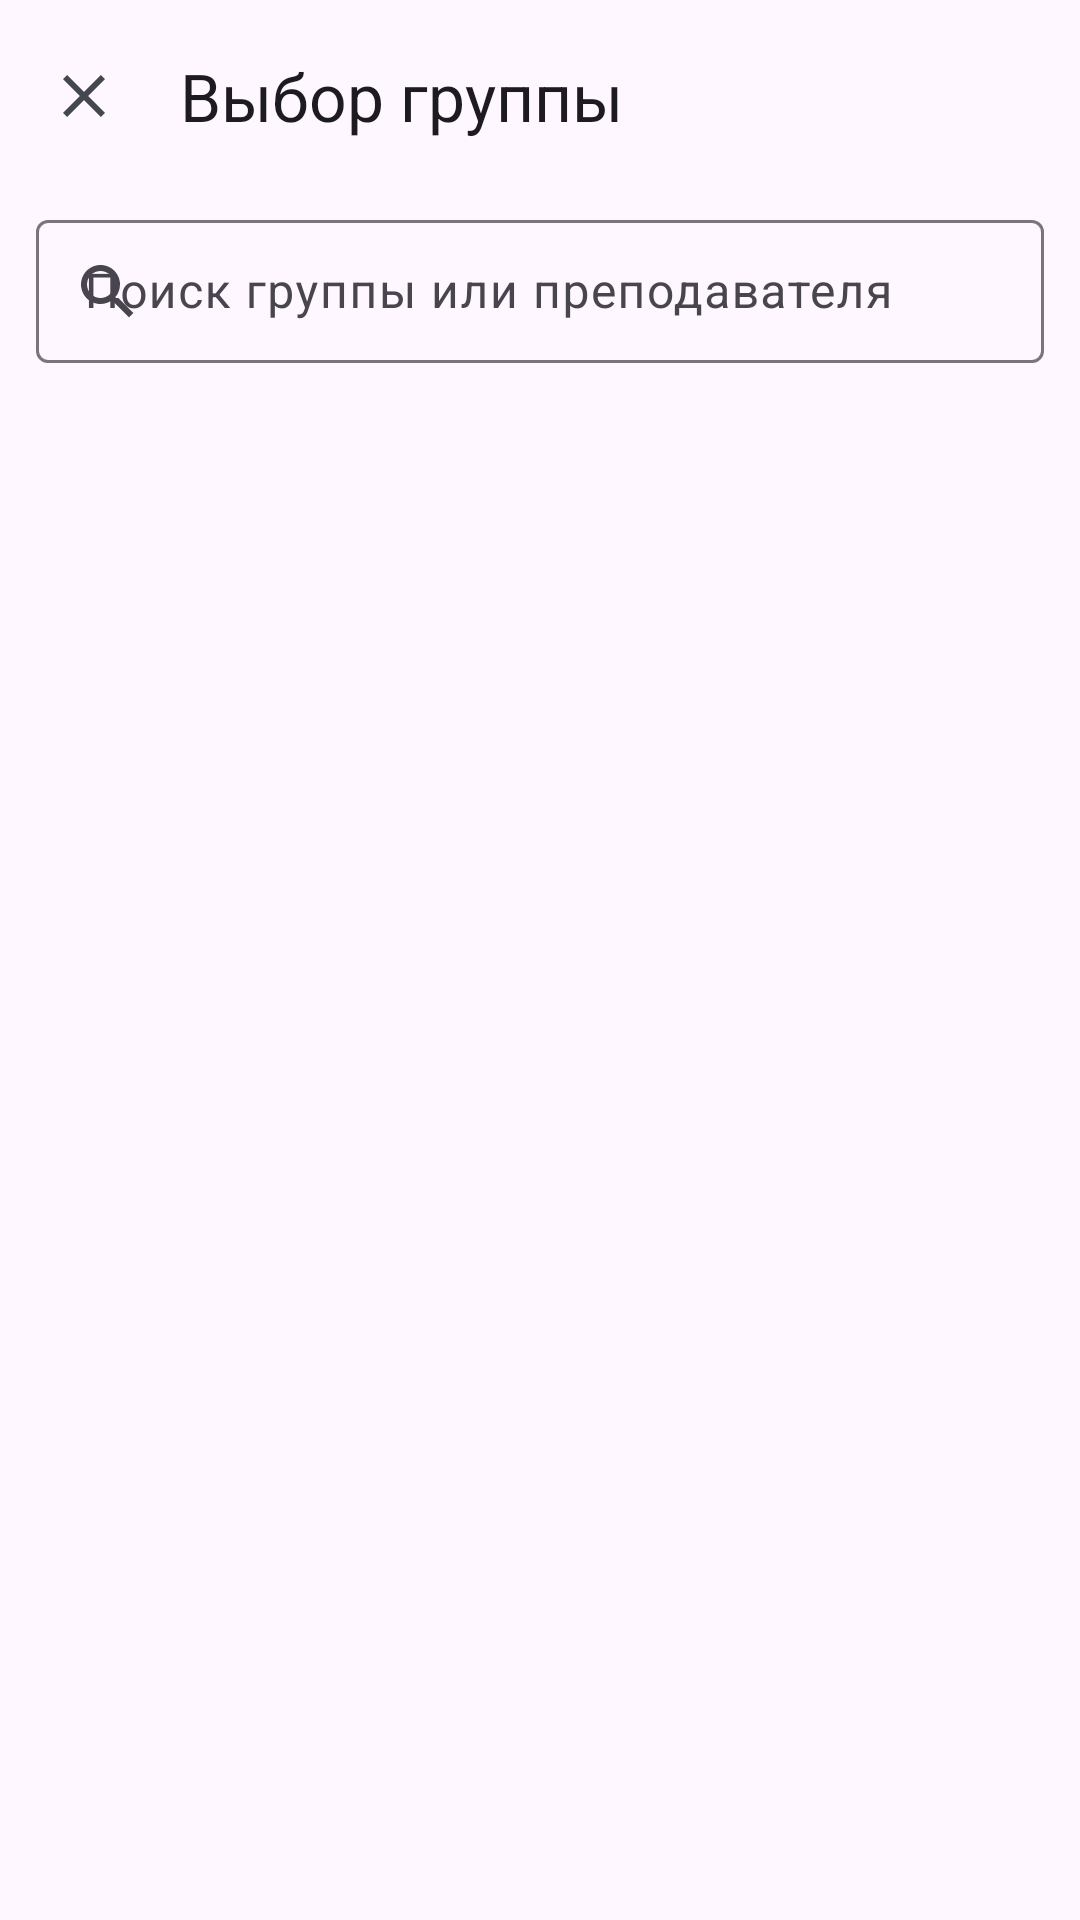

Here is an Android app screen rendered from its layout file. Give the layout XML and the strings, colors and styles it references.
<!-- AndroidManifest.xml: application theme Theme.Timetable -->
<!-- res/layout/activity_group_picker.xml -->
<?xml version="1.0" encoding="utf-8"?>
<LinearLayout xmlns:android="http://schemas.android.com/apk/res/android"
    xmlns:app="http://schemas.android.com/apk/res-auto"
    android:layout_width="match_parent"
    android:layout_height="match_parent"
    android:orientation="vertical">

    <com.google.android.material.appbar.AppBarLayout
        android:layout_width="match_parent"
        android:layout_height="wrap_content"
        android:background="?attr/colorSurface">

        <com.google.android.material.appbar.MaterialToolbar
            android:id="@+id/toolbar"
            android:layout_width="match_parent"
            android:layout_height="?attr/actionBarSize"
            app:navigationIcon="@drawable/ic_close"
            app:title="@string/title_pick_group" />
    </com.google.android.material.appbar.AppBarLayout>

    <com.google.android.material.textfield.TextInputLayout
        android:layout_width="match_parent"
        android:layout_height="wrap_content"
        android:layout_marginStart="12dp"
        android:layout_marginTop="4dp"
        android:layout_marginEnd="12dp"
        app:endIconMode="clear_text"
        app:startIconDrawable="@drawable/ic_search"
        style="@style/Widget.Material3.TextInputLayout.OutlinedBox.Dense">

        <com.google.android.material.textfield.TextInputEditText
            android:id="@+id/search"
            android:layout_width="match_parent"
            android:layout_height="wrap_content"
            android:hint="@string/search_hint"
            android:imeOptions="actionSearch"
            android:inputType="text"
            android:maxLines="1" />
    </com.google.android.material.textfield.TextInputLayout>

    <ProgressBar
        android:id="@+id/progress"
        style="?android:attr/progressBarStyleHorizontal"
        android:layout_width="match_parent"
        android:layout_height="3dp"
        android:indeterminate="true"
        android:visibility="gone" />

    <FrameLayout
        android:layout_width="match_parent"
        android:layout_height="0dp"
        android:layout_weight="1">

        <androidx.recyclerview.widget.RecyclerView
            android:id="@+id/list"
            android:layout_width="match_parent"
            android:layout_height="match_parent"
            android:clipToPadding="false"
            android:paddingBottom="24dp" />

        <LinearLayout
            android:id="@+id/stateView"
            android:layout_width="match_parent"
            android:layout_height="match_parent"
            android:gravity="center"
            android:orientation="vertical"
            android:padding="24dp"
            android:visibility="gone">

            <TextView
                android:id="@+id/stateMessage"
                android:layout_width="match_parent"
                android:layout_height="wrap_content"
                android:gravity="center"
                android:textAppearance="?attr/textAppearanceBodyMedium" />

            <com.google.android.material.button.MaterialButton
                android:id="@+id/stateAction"
                android:layout_width="wrap_content"
                android:layout_height="wrap_content"
                android:layout_marginTop="12dp"
                android:text="@string/retry" />
        </LinearLayout>
    </FrameLayout>
</LinearLayout>
<!-- resources referenced by this layout -->
<resources>
  <!-- drawable ic_close (drawable) -->
  <?xml version="1.0" encoding="utf-8"?>
  <vector xmlns:android="http://schemas.android.com/apk/res/android"
      android:width="24dp"
      android:height="24dp"
      android:viewportWidth="24"
      android:viewportHeight="24">
      <path
          android:fillColor="@color/ic_tint"
          android:pathData="M19,6.41L17.59,5 12,10.59 6.41,5 5,6.41 10.59,12 5,17.59 6.41,19 12,13.41 17.59,19 19,17.59 13.41,12z" />
  </vector>
  <!-- drawable ic_search (drawable) -->
  <?xml version="1.0" encoding="utf-8"?>
  <vector xmlns:android="http://schemas.android.com/apk/res/android"
      android:width="24dp"
      android:height="24dp"
      android:viewportWidth="24"
      android:viewportHeight="24">
      <path
          android:fillColor="@color/ic_tint"
          android:pathData="M15.5,14h-0.79l-0.28,-0.27C15.41,12.59 16,11.11 16,9.5 16,5.91 13.09,3 9.5,3S3,5.91 3,9.5 5.91,16 9.5,16c1.61,0 3.09,-0.59 4.23,-1.57l0.27,0.28v0.79l5,4.99L20.49,19l-4.99,-5zm-6,0C7.01,14 5,11.99 5,9.5S7.01,5 9.5,5 14,7.01 14,9.5 11.99,14 9.5,14z" />
  </vector>
  <string name="retry">Повторить</string>
  <string name="search_hint">Поиск группы или преподавателя</string>
  <string name="title_pick_group">Выбор группы</string>
  <style name="Theme.Timetable" parent="Theme.Material3.DayNight.NoActionBar">
          <item name="colorPrimary">@color/brand_primary</item>
          <item name="colorOnPrimary">#FFFFFF</item>
          <item name="colorPrimaryContainer">@color/brand_primary_container</item>
          <item name="colorOnPrimaryContainer">#001453</item>
          <item name="colorSecondary">@color/brand_secondary</item>
          <item name="colorTertiary">@color/brand_tertiary</item>
          <item name="android:statusBarColor">?attr/colorSurface</item>
          <item name="android:windowLightStatusBar" tools:targetApi="23">true</item>
      </style>
  <color name="brand_primary">#2E5BFF</color>
  <color name="brand_primary_container">#DDE4FF</color>
  <color name="brand_secondary">#0F9D8C</color>
  <color name="brand_tertiary">#B4468A</color>
</resources>
